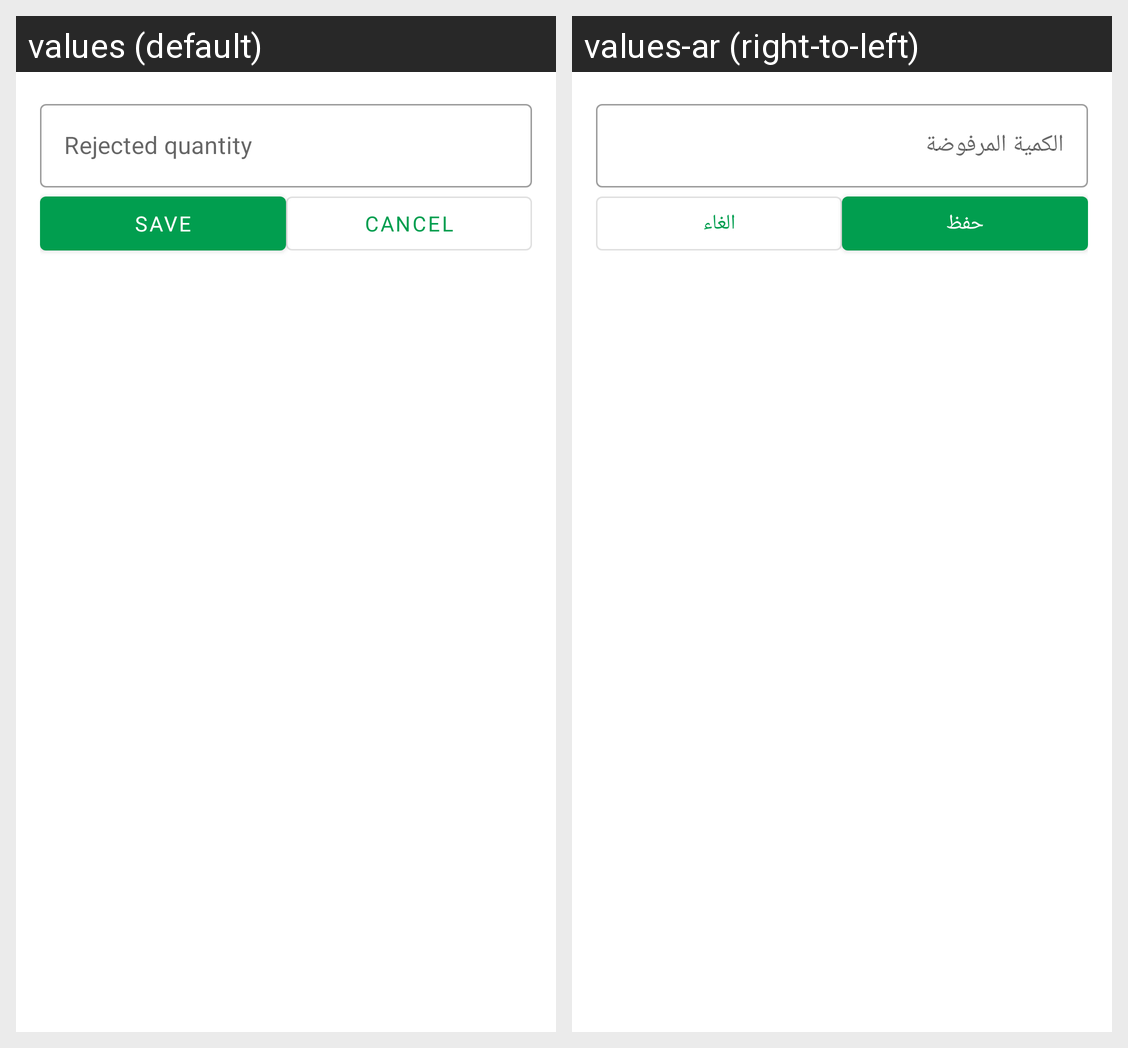

Here is an Android app screen in its default locale and in the app's own translations. Write out the translated-string differences for the strings that appear on this screen.
Android screen res/layout/inspect_dialog_layout.xml rendered under 2 locales, left to right: values (default), values-ar (right-to-left). Device: Nexus 5 (rendered at 1080×1920; each locale shown at half size, 540×960, under a caption strip naming it); theme Theme.Schneider.
Strings drawn on this screen, with the default value and each locale's value (text and hints the layout hard-codes, and strings that could not be matched under every locale, appear in the picture but are not listed):

rejected_quantity
  values: Rejected quantity
  values-ar: الكمية المرفوضة

save
  values: Save
  values-ar: حفظ

cancel
  values: Cancel
  values-ar: الغاء
